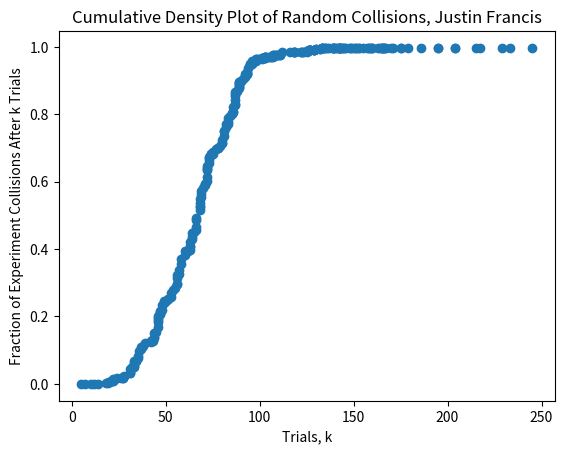

Python code for this plot:
# In this assignment you will experiment with random variation over 
# discrete events.It will be very helpful to use the analytical results
#  and the experimental results to help verify the other iscorrect. 
#  If they do not align, you are probably doing something wrong 
#  (this is a very powerful and importantthing to do whenever working 
#  with real data)


# Auth: Justin Francis
# Created: 01/08/2020
# Ver: 0.1
# Mod:

### part 1, Birthday paradox
import random
import numpy as np
import matplotlib.pyplot as plt
import time

## A, I will be using ints
n = 5000
def randomCollision(n):
    k = 0
    collisionArr = np.zeros(n,)
    while 1:
        rand = random.randint(0,n-1)
        if collisionArr[rand] == 1:
            break
        collisionArr[rand] = 1
        k += 1
    return k


print('part A, k: ', randomCollision(n))

## B, 
m = 300


#collect data and time
def produceCollisionResults(n,m):
    collisionResults = np.zeros(m,)
    for i in range(m):
        collisionResults[i] = randomCollision(n)
    return collisionResults

collisionResults = produceCollisionResults(n,m)

#manipulate data to plot cumulative density
collisionResults = np.sort(collisionResults)
fractions = np.zeros(m)

collisions = 0
for i in range(m):
    while collisionResults[collisions] <= i:
        if collisions < 299:
            collisions += 1
        else: 
            break
    if collisions == 0:
        fractions[i] = 0
    else:
        fractions[i] = collisions/m

#plot
plt.title('Cumulative Density Plot of Random Collisions, Justin Francis')
plt.ylabel('Fraction of Experiment Collisions After k Trials')
plt.xlabel('Trials, k')
plt.plot(collisionResults, fractions, 'o')
plt.show()

## C 
print('expected number of k for a collision:', np.sum(collisionResults)/m)

## D
# mArr = np.linspace(300,10000, 3)
# nArr = np.linspace(5000, 1e6, 3)
# nTime = np.zeros((len(mArr),len(nArr)))

# nidx = 0
# for nCurr in nArr:
#     midx = 0
#     for mCurr in mArr:
#         tStart = time.time()
#         produceCollisionResults(int(nCurr),int(mCurr)) 
#         tStop = time.time()
#         nTime[midx,nidx] = tStop - tStart
#         midx += 1
#     nidx += 1

# print(nTime)

